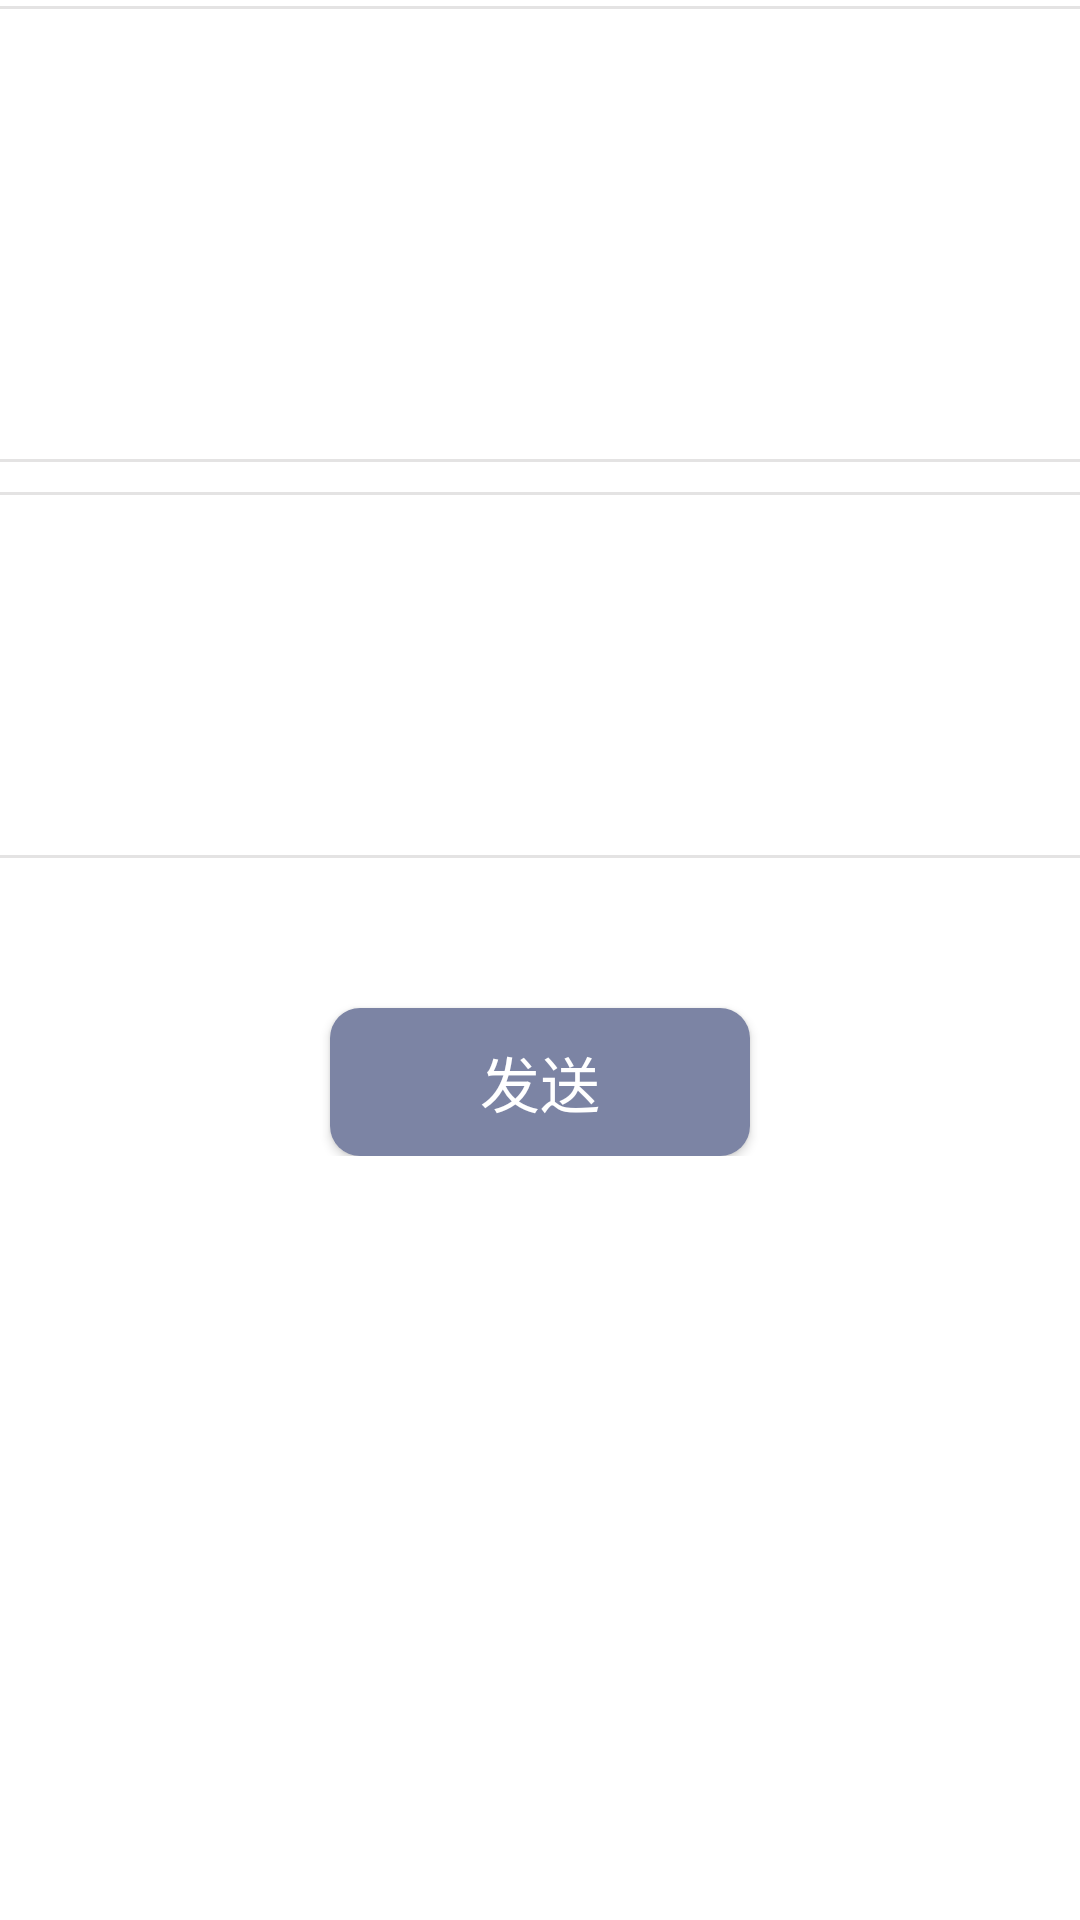

Reconstruct the res/layout file that produces this screen, plus the resources it refers to.
<!-- AndroidManifest.xml: application theme title_bg -->
<!-- res/layout/edit_content.xml -->
<?xml version="1.0" encoding="utf-8"?>
<ScrollView xmlns:android="http://schemas.android.com/apk/res/android"
    xmlns:tools="http://schemas.android.com/tools"
    android:layout_width="match_parent"
    android:layout_height="match_parent"
    android:background="#FFFFFF"
    android:orientation="vertical" >

    <LinearLayout

        android:layout_width="match_parent"
        android:layout_height="wrap_content"
        android:orientation="vertical" >

        <ImageView
            android:layout_width="match_parent"
            android:layout_height="1dp"
            android:layout_marginTop="2dp"
            android:src="#E4E3E3" />

        <EditText
            android:layout_marginTop="30dp"
            android:id="@+id/content_et"
            android:layout_width="320dp"
            android:layout_height="120dp"
            android:background="@drawable/shape_white"
            android:layout_gravity="center_horizontal"
            android:gravity="top"
            android:hint="随手说出你此刻的心声..."
            android:maxLength="500"
            android:padding="5dp"
            android:singleLine="false"
            android:textColor="#000000"
            android:textSize="20sp" />

        <ImageView
            android:layout_width="match_parent"
            android:layout_height="1dp"
            android:src="#E4E3E3" />

        <ImageView
            android:layout_width="match_parent"
            android:layout_height="1dp"
            android:layout_marginTop="10dp"
            android:src="#E4E3E3" />

        <GridView
            android:layout_marginTop="20dp"
            android:id="@+id/gridView1"
            android:layout_width="320dp"
            android:layout_height="100dp"
            android:background="@drawable/shape_white"
            android:layout_gravity="center_horizontal"
            android:columnWidth="90dp"
            android:gravity="center"
            android:horizontalSpacing="5dp"
            android:numColumns="4"
            android:padding="10dp"
            android:stretchMode="columnWidth"
            android:verticalSpacing="5dp" >
        </GridView>

        <ImageView
            android:layout_width="match_parent"
            android:layout_height="1dp"
            android:src="#E4E3E3" />

        <Button

            android:id="@+id/send_btn"
            android:background="@drawable/shape_gray"
            android:layout_width="140dp"
            android:layout_height="wrap_content"
            android:layout_gravity="center"
            android:layout_marginLeft="35dp"
            android:layout_marginRight="35dp"
            android:layout_marginTop="50dp"
            android:gravity="center"
            android:text="发送"
            android:textColor="#FFFFFF"
            android:textSize="20sp" />
    </LinearLayout>

</ScrollView>
<!-- resources referenced by this layout -->
<resources>
  <!-- drawable shape_gray (drawable) -->
  <?xml version="1.0" encoding="utf-8"?>
  <shape
      xmlns:android="http://schemas.android.com/apk/res/android"
      android:shape="rectangle">
      
      <solid android:color="#7C84A4"/>
      
      
      <corners android:radius="10dip" />
  
      
      <padding
          android:left="10dp"
          android:top="10dp"
          android:right="10dp"
          android:bottom="10dp"
          />
  </shape>
  <!-- drawable shape_white (drawable) -->
  <?xml version="1.0" encoding="utf-8"?>
  <shape
      xmlns:android="http://schemas.android.com/apk/res/android"
      android:shape="rectangle">
      
      <solid android:color="#FFFFFF"/>
      
      
      <corners android:radius="10dip" />
  
      
      <padding
          android:left="10dp"
          android:top="10dp"
          android:right="10dp"
          android:bottom="10dp"
          />
  </shape>
  <style name="title_bg" parent="Theme.AppCompat">
          <item name="android:windowTitleBackgroundStyle">@style/Titleground</item>
      </style>
  <style name="Titleground">
          <item name="android:background">@color/titleLayout</item>
      </style>
  <color name="titleLayout">#171717</color>
</resources>
